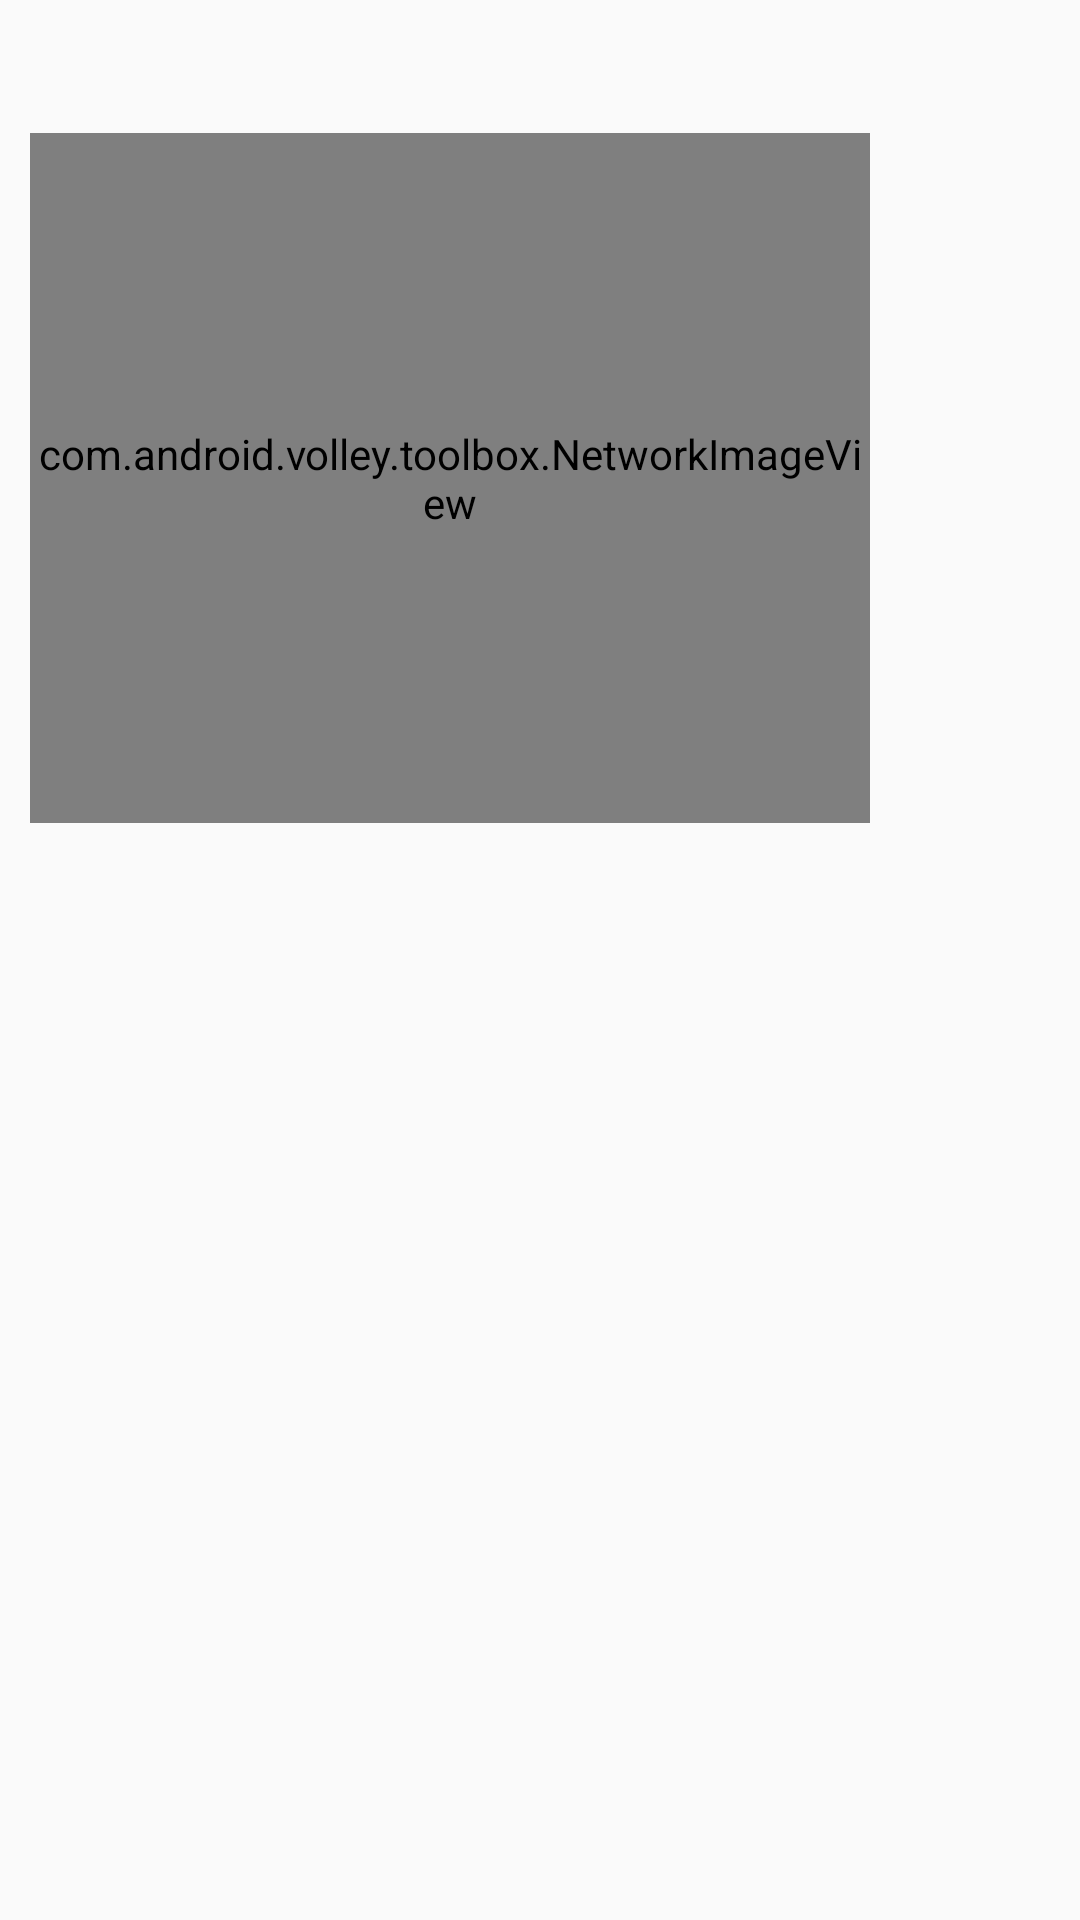

Produce the Android XML layout that renders to this screen, including the resource entries it uses.
<!-- AndroidManifest.xml: application theme AppTheme -->
<!-- res/layout/cam_image_dialog.xml -->
<LinearLayout xmlns:android="http://schemas.android.com/apk/res/android"
    android:orientation="vertical"
    android:layout_width="wrap_content" android:layout_height="wrap_content"

    >

    <TextView
        android:id="@+id/messageLocation"
        android:gravity="center_horizontal"
        android:layout_width="match_parent"
        android:layout_height="wrap_content"
        android:layout_margin="@dimen/dialog_margin"
        android:textSize="18sp"
        />

    <com.android.volley.toolbox.NetworkImageView
        android:id="@+id/camImage"
        android:layout_width="@dimen/image_width"
        android:layout_height="@dimen/image_height"
        android:layout_marginLeft="@dimen/dialog_margin"
        android:layout_marginRight="@dimen/dialog_margin"
        android:layout_below="@id/messageLocation"
        />

    <LinearLayout
        android:id="@+id/buttonsBar"
        android:layout_below="@id/camImage"
        android:layout_width="match_parent"
        android:layout_height="wrap_content"
        android:orientation="horizontal">

        <ImageButton
            android:id="@+id/favoriteDialogButton"
            android:background="@android:color/transparent"
            android:layout_width="wrap_content"
            android:layout_height="wrap_content"
            android:layout_margin="@dimen/dialog_margin"
            android:src="@drawable/fav_button"/>

        <ImageButton
            android:id="@+id/autoRefreshDialogButton"
            android:background="@android:color/transparent"
            android:layout_width="wrap_content"
            android:layout_height="wrap_content"
            android:layout_marginLeft="0dp"
            android:layout_marginTop="@dimen/dialog_margin"
            android:layout_marginRight="@dimen/dialog_margin"
            android:layout_marginBottom="@dimen/dialog_margin"/>

        <ImageButton
            android:id="@+id/imageDialogCloseButton"
            android:background="@android:color/transparent"
            android:layout_width="wrap_content"
            android:layout_height="wrap_content"
            android:layout_marginLeft="0dp"
            android:layout_marginTop="@dimen/dialog_margin"
            android:layout_marginRight="@dimen/dialog_margin"
            android:layout_marginBottom="@dimen/dialog_margin"
            android:src="@drawable/close_button"/>

        </LinearLayout>

</LinearLayout>
<!-- resources referenced by this layout -->
<resources>
  <dimen name="dialog_margin">10dp</dimen>
  <dimen name="image_height">230dp</dimen>
  <dimen name="image_width">280dp</dimen>
  <!-- drawable close_button (drawable) -->
  <?xml version="1.0" encoding="utf-8" ?>
  <selector xmlns:android="http://schemas.android.com/apk/res/android">
      <item
          android:state_pressed="true"
          android:drawable="@drawable/dialog_close" >
      </item>
      <item android:drawable="@drawable/dialog_close_color">
      </item>
  </selector>
  <!-- drawable fav_button (drawable) -->
  <?xml version="1.0" encoding="utf-8" ?>
  <selector xmlns:android="http://schemas.android.com/apk/res/android">
      
      
      <item android:drawable="@drawable/favorite">
      </item>
  </selector>
  <style name="AppTheme" parent="Theme.AppCompat.Light.DarkActionBar">
          
      </style>
  <!-- drawable dialog_close: png bitmap (drawable-hdpi, 1730 bytes) -->
</resources>
